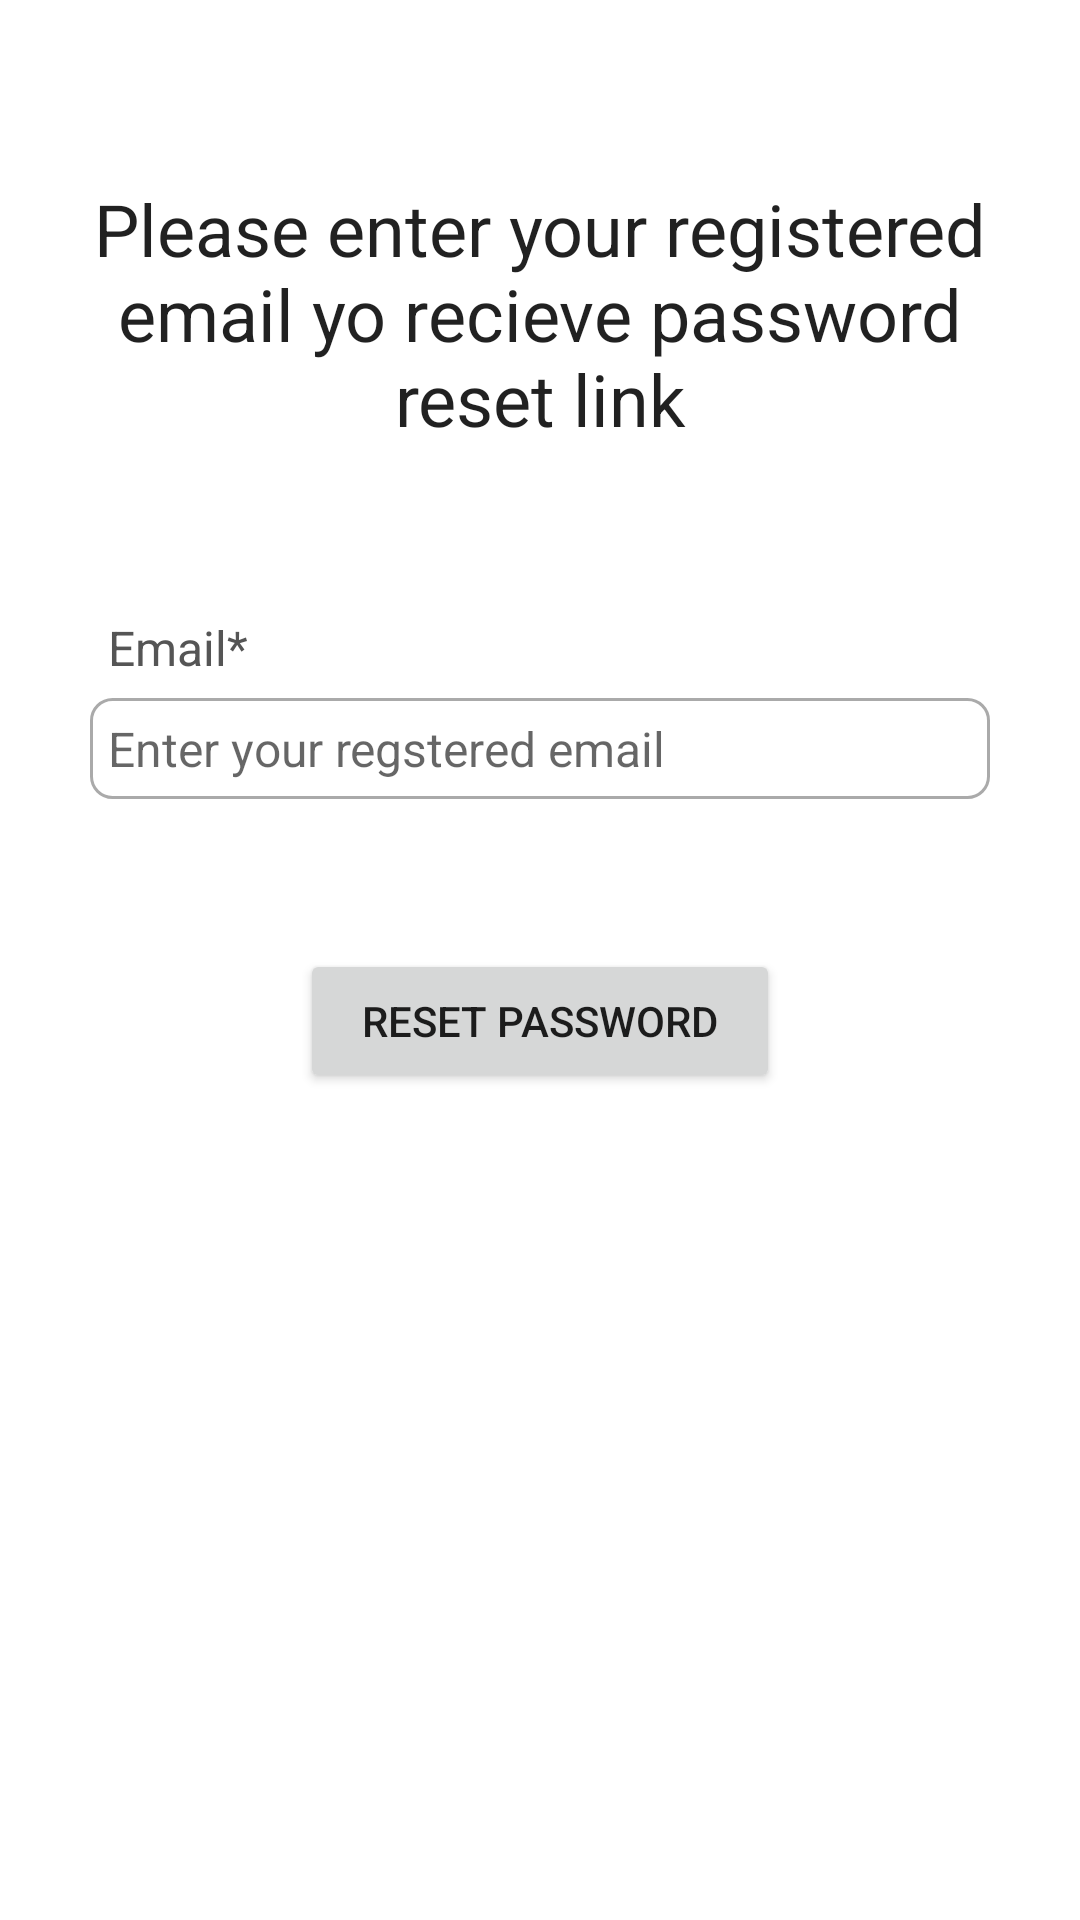

This screen was rendered from an Android layout file. Write that file and the resources it references.
<!-- AndroidManifest.xml: application theme Theme.Login_register -->
<!-- res/layout/activity_forgot_password.xml -->
<?xml version="1.0" encoding="utf-8"?>
<ScrollView xmlns:android="http://schemas.android.com/apk/res/android"
    xmlns:app="http://schemas.android.com/apk/res-auto"
    xmlns:tools="http://schemas.android.com/tools"
    android:layout_width="match_parent"
    android:layout_height="match_parent"
    tools:context=".ForgotPasswordActivity"
    android:background="@drawable/register">

    <RelativeLayout
        android:layout_width="match_parent"
        android:layout_height="wrap_content"
        android:layout_margin="15dp"
        android:padding="15dp">

        <TextView
            android:layout_width="match_parent"
            android:layout_height="wrap_content"
            android:text="Please enter your registered email yo recieve password reset link"
            android:layout_marginTop="30dp"
            android:textAlignment="center"
            android:id="@+id/textView_password_reset_head"
            android:textAppearance="@style/TextAppearance.AppCompat.Headline"/>

        <TextView
            android:layout_width="match_parent"
            android:layout_height="wrap_content"
            android:id="@+id/textView_password_reset_email"
            android:layout_below="@+id/textView_password_reset_head"
            android:text="Email*"
            android:layout_marginTop="50dp"
            android:padding="6dp"
            android:textSize="16sp"
            android:textColor="#555555"/>

        <EditText
            android:layout_width="match_parent"
            android:layout_height="wrap_content"
            android:id="@+id/editText_password_reset_email"
            android:layout_below="@id/textView_password_reset_email"
            android:hint="Enter your regstered email"
            android:inputType="textEmailAddress"
            android:padding="6dp"
            android:textSize="16sp"
            android:background="@drawable/border"/>

        <Button
            android:layout_width="match_parent"
            android:layout_height="wrap_content"
            android:id="@+id/button_password_reset"
            android:layout_below="@id/editText_password_reset_email"
            android:layout_marginTop="50dp"
            android:layout_marginLeft="70dp"
            android:layout_marginRight="70dp"
            android:text="Reset Password"/>

        <ProgressBar
            android:layout_width="wrap_content"
            android:layout_height="wrap_content"
            style="?android:attr/progressBarStyleLarge"
            android:layout_centerVertical="true"
            android:id="@+id/progressBar"
            android:layout_centerHorizontal="true"
            android:elevation="10dp"
            android:visibility="gone"/>

    </RelativeLayout>

</ScrollView>
<!-- resources referenced by this layout -->
<resources>
  <!-- drawable border (drawable) -->
  <?xml version="1.0" encoding="utf-8"?>
  <shape xmlns:android="http://schemas.android.com/apk/res/android">
  
  
  
  
  
      <stroke android:width="1dp" android:color="#AAAAAA"/>
  
  
      <corners android:radius="7dp"/>
  </shape>
  <style name="Theme.Login_register" parent="Theme.MaterialComponents.DayNight.DarkActionBar">
          
          <item name="colorPrimary">@color/purple_500</item>
          <item name="colorPrimaryVariant">@color/purple_700</item>
          <item name="colorOnPrimary">@color/white</item>
          
          <item name="colorSecondary">@color/teal_200</item>
          <item name="colorSecondaryVariant">@color/teal_700</item>
          <item name="colorOnSecondary">@color/black</item>
          
          <item name="android:statusBarColor">?attr/colorPrimaryVariant</item>
          
      </style>
  <color name="purple_500">#FF6200EE</color>
  <color name="purple_700">#FF3700B3</color>
  <color name="white">#FFFFFFFF</color>
  <color name="teal_200">#FF03DAC5</color>
  <color name="teal_700">#FF018786</color>
  <color name="black">#FF000000</color>
</resources>
